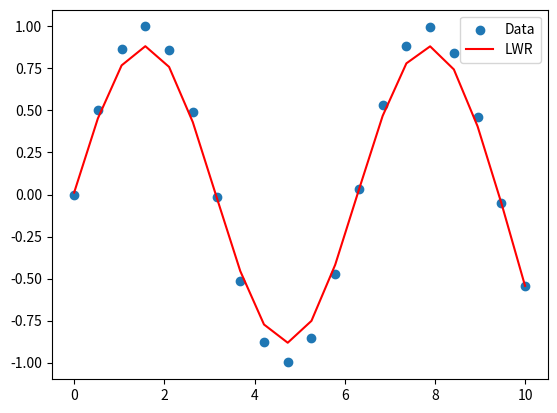

Python code for this plot:
#10. Implement the non-parametric Locally Weighted Regression algorithm in order to fit data points. Select the appropriate data set for your experiment and draw graphs.

import numpy as np
import matplotlib.pyplot as plt

x=np.linspace(0,10,20)
y=np.sin(x)
tau=0.5
ypred=[]
for i in x:
    w=np.exp((-(x-i)**2)/(2*tau**2))
    W=np.diag(w)
    x_mat=np.vstack([np.ones(len(x)),x]).T
    theta=np.linalg.inv(x_mat.T@W@x_mat)@x_mat.T@W@y
    ypred.append(theta[0]+theta[1]*i)
plt.scatter(x,y,label="Data")
plt.plot(x,ypred,color='red',label="LWR")
plt.legend()
plt.show()
